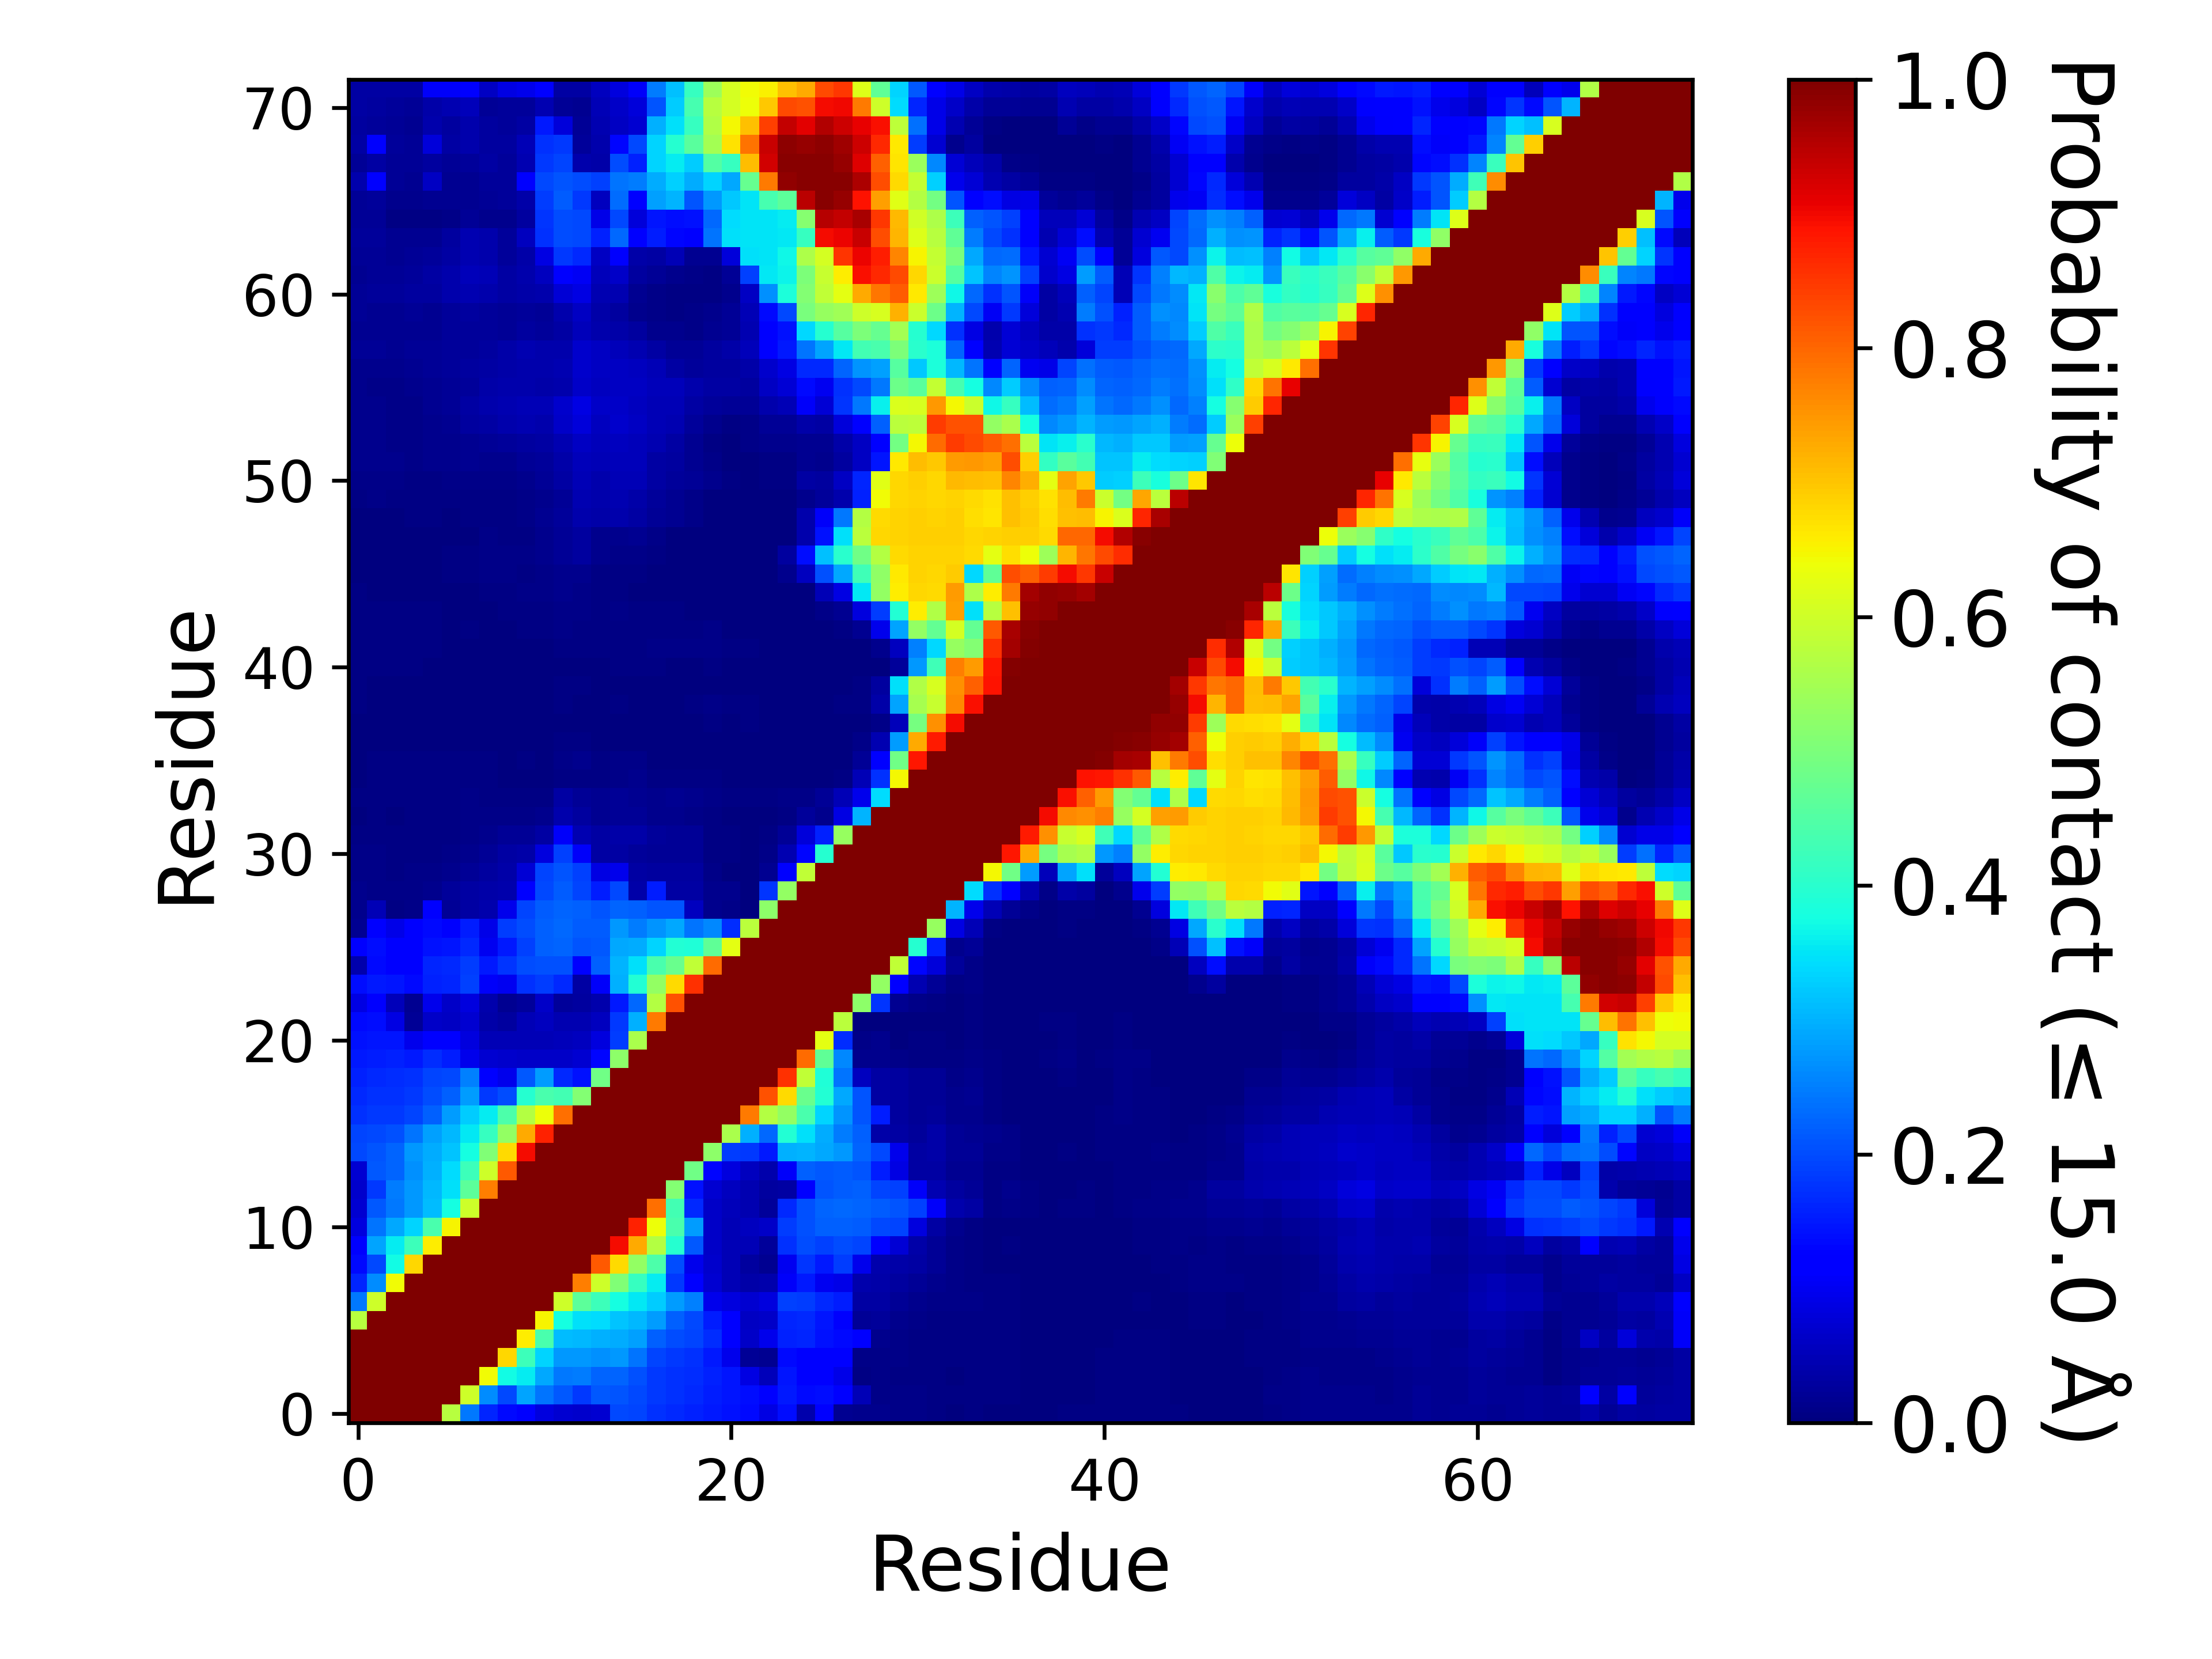

Source data for this figure (header and first rows):
, 1, 2, 3, 4, 5, 6, 7, 8, 9, 10, 11, 12, 13, 14, 15, 16, 17, 18, 19, 20, 21, 22, 23
1, 1.0, 1.0, 1.0, 1.0, 1.0, 0.5726, 0.2441, 0.1629, 0.1357, 0.1175, 0.08581, 0.07072, 0.06757, 0.07323, 0.1991, 0.192, 0.173, 0.166, 0.1584, 0.1507, 0.1432, 0.1362, 0.08909
2, 1.0, 1.0, 1.0, 1.0, 1.0, 1.0, 0.6014, 0.2644, 0.1961, 0.2862, 0.2392, 0.213, 0.1831, 0.2122, 0.2098, 0.1962, 0.1825, 0.175, 0.1666, 0.1525, 0.1467, 0.1397, 0.1281
3, 1.0, 1.0, 1.0, 1.0, 1.0, 1.0, 1.0, 0.644, 0.3714, 0.3564, 0.2908, 0.2444, 0.2464, 0.2255, 0.2232, 0.2033, 0.1805, 0.1737, 0.1716, 0.1567, 0.1448, 0.08951, 0.05229
4, 1.0, 1.0, 1.0, 1.0, 1.0, 1.0, 1.0, 1.0, 0.6805, 0.423, 0.3332, 0.2739, 0.2755, 0.2683, 0.2766, 0.2406, 0.1918, 0.1813, 0.1736, 0.152, 0.09758, 0.02013, 0.01759
5, 1.0, 1.0, 1.0, 1.0, 1.0, 1.0, 1.0, 1.0, 1.0, 0.6567, 0.4385, 0.3108, 0.305, 0.299, 0.2958, 0.2851, 0.2226, 0.2014, 0.1946, 0.1694, 0.1281, 0.06593, 0.0963
6, 0.5726, 1.0, 1.0, 1.0, 1.0, 1.0, 1.0, 1.0, 1.0, 1.0, 0.6486, 0.3771, 0.3457, 0.341, 0.3178, 0.3075, 0.279, 0.219, 0.1957, 0.1556, 0.1221, 0.05931, 0.06367
7, 0.2441, 0.6014, 1.0, 1.0, 1.0, 1.0, 1.0, 1.0, 1.0, 1.0, 1.0, 0.5982, 0.4642, 0.4258, 0.3759, 0.3525, 0.3278, 0.2788, 0.2518, 0.09507, 0.0836, 0.07107, 0.08407
8, 0.1629, 0.2644, 0.644, 1.0, 1.0, 1.0, 1.0, 1.0, 1.0, 1.0, 1.0, 1.0, 0.7736, 0.601, 0.5071, 0.4165, 0.3575, 0.1825, 0.1169, 0.07044, 0.04908, 0.03748, 0.04222
9, 0.1357, 0.1961, 0.3714, 0.6805, 1.0, 1.0, 1.0, 1.0, 1.0, 1.0, 1.0, 1.0, 1.0, 0.8164, 0.6771, 0.5287, 0.4439, 0.1994, 0.09643, 0.06763, 0.04771, 0.02922, 0.01836
10, 0.1175, 0.2862, 0.3564, 0.423, 0.6567, 1.0, 1.0, 1.0, 1.0, 1.0, 1.0, 1.0, 1.0, 1.0, 0.8947, 0.7291, 0.5669, 0.3959, 0.2139, 0.06432, 0.04886, 0.04898, 0.02638
11, 0.08581, 0.2392, 0.2908, 0.3332, 0.4385, 0.6486, 1.0, 1.0, 1.0, 1.0, 1.0, 1.0, 1.0, 1.0, 1.0, 0.8748, 0.6402, 0.4389, 0.2794, 0.0639, 0.04879, 0.05853, 0.06482
12, 0.07072, 0.213, 0.2444, 0.2739, 0.3108, 0.3771, 0.5982, 1.0, 1.0, 1.0, 1.0, 1.0, 1.0, 1.0, 1.0, 1.0, 0.7913, 0.4306, 0.1662, 0.06563, 0.05236, 0.04351, 0.0262
13, 0.06757, 0.1831, 0.2464, 0.2755, 0.305, 0.3457, 0.4642, 0.7736, 1.0, 1.0, 1.0, 1.0, 1.0, 1.0, 1.0, 1.0, 1.0, 0.5113, 0.1407, 0.07378, 0.05766, 0.04572, 0.02808
14, 0.07323, 0.2122, 0.2255, 0.2683, 0.299, 0.341, 0.4258, 0.601, 0.8164, 1.0, 1.0, 1.0, 1.0, 1.0, 1.0, 1.0, 1.0, 1.0, 0.4875, 0.1291, 0.0827, 0.05757, 0.04061
15, 0.1991, 0.2098, 0.2232, 0.2766, 0.2958, 0.3178, 0.3759, 0.5071, 0.6771, 0.8947, 1.0, 1.0, 1.0, 1.0, 1.0, 1.0, 1.0, 1.0, 1.0, 0.5222, 0.1874, 0.1801, 0.1498
16, 0.192, 0.1962, 0.2033, 0.2406, 0.2851, 0.3075, 0.3525, 0.4165, 0.5287, 0.7291, 0.8748, 1.0, 1.0, 1.0, 1.0, 1.0, 1.0, 1.0, 1.0, 1.0, 0.5562, 0.2982, 0.228
17, 0.173, 0.1825, 0.1805, 0.1918, 0.2226, 0.279, 0.3278, 0.3575, 0.4439, 0.5669, 0.6402, 0.7913, 1.0, 1.0, 1.0, 1.0, 1.0, 1.0, 1.0, 1.0, 1.0, 0.7791, 0.5682
18, 0.166, 0.175, 0.1737, 0.1813, 0.2014, 0.219, 0.2788, 0.1825, 0.1994, 0.3959, 0.4389, 0.4306, 0.5113, 1.0, 1.0, 1.0, 1.0, 1.0, 1.0, 1.0, 1.0, 1.0, 0.8209
19, 0.1584, 0.1666, 0.1716, 0.1736, 0.1946, 0.1957, 0.2518, 0.1169, 0.09643, 0.2139, 0.2794, 0.1662, 0.1407, 0.4875, 1.0, 1.0, 1.0, 1.0, 1.0, 1.0, 1.0, 1.0, 1.0
20, 0.1507, 0.1525, 0.1567, 0.152, 0.1694, 0.1556, 0.09507, 0.07044, 0.06763, 0.06432, 0.0639, 0.06563, 0.07378, 0.1291, 0.5222, 1.0, 1.0, 1.0, 1.0, 1.0, 1.0, 1.0, 1.0
21, 0.1432, 0.1467, 0.1448, 0.09758, 0.1281, 0.1221, 0.0836, 0.04908, 0.04771, 0.04886, 0.04879, 0.05236, 0.05766, 0.0827, 0.1874, 0.5562, 1.0, 1.0, 1.0, 1.0, 1.0, 1.0, 1.0
22, 0.1362, 0.1397, 0.08951, 0.02013, 0.06593, 0.05931, 0.07107, 0.03748, 0.02922, 0.04898, 0.05853, 0.04351, 0.04572, 0.05757, 0.1801, 0.2982, 0.7791, 1.0, 1.0, 1.0, 1.0, 1.0, 1.0
23, 0.08909, 0.1281, 0.05229, 0.01759, 0.0963, 0.06367, 0.08407, 0.04222, 0.01836, 0.02638, 0.06482, 0.0262, 0.02808, 0.04061, 0.1498, 0.228, 0.5682, 0.8209, 1.0, 1.0, 1.0, 1.0, 1.0
24, 0.1404, 0.1501, 0.1462, 0.1342, 0.1582, 0.1639, 0.1894, 0.1067, 0.09933, 0.1725, 0.1858, 0.1644, 0.03367, 0.109, 0.2994, 0.3941, 0.5298, 0.6787, 0.8592, 1.0, 1.0, 1.0, 1.0
25, 0.03983, 0.1362, 0.1281, 0.1278, 0.1623, 0.1649, 0.1873, 0.15, 0.1761, 0.2028, 0.2053, 0.2064, 0.1209, 0.2225, 0.3011, 0.3452, 0.439, 0.4766, 0.583, 0.7932, 1.0, 1.0, 1.0
26, 0.1155, 0.1395, 0.1272, 0.1258, 0.1425, 0.1459, 0.1642, 0.09843, 0.149, 0.1887, 0.2201, 0.2231, 0.2079, 0.2136, 0.2892, 0.2956, 0.3359, 0.392, 0.3902, 0.4672, 0.6274, 1.0, 1.0
27, 0.01849, 0.117, 0.09181, 0.114, 0.1359, 0.1112, 0.1548, 0.09333, 0.1873, 0.2028, 0.2206, 0.229, 0.2168, 0.2186, 0.2751, 0.2485, 0.2708, 0.2897, 0.2387, 0.2578, 0.1701, 0.5773, 1.0
28, 0.01267, 0.04967, 0.00466, 0.008695, 0.116, 0.02031, 0.03139, 0.04223, 0.09572, 0.192, 0.2185, 0.2254, 0.2214, 0.2098, 0.2253, 0.2216, 0.2105, 0.2088, 0.05544, 0.01254, 0.00798, 0.003745, 0.5232
29, 0.01327, 0.01066, 0.009075, 0.01138, 0.01236, 0.02533, 0.03185, 0.03667, 0.04252, 0.1243, 0.199, 0.2179, 0.1951, 0.1538, 0.197, 0.03815, 0.1557, 0.0341, 0.03169, 0.01475, 0.01201, 0.003585, 0.177
30, 0.01061, 0.01021, 0.00706, 0.007875, 0.009195, 0.01428, 0.02084, 0.02754, 0.03579, 0.07535, 0.1933, 0.2077, 0.1887, 0.08857, 0.09508, 0.03328, 0.0279, 0.02893, 0.02814, 0.008885, 0.003495, 0.000135, 0.01886
31, 0.00793, 0.008175, 0.005595, 0.0064, 0.00735, 0.01069, 0.01477, 0.02276, 0.03227, 0.03736, 0.08288, 0.1888, 0.108, 0.03474, 0.03165, 0.02621, 0.02082, 0.02047, 0.02091, 0.004125, 0.003945, 0.00031, 0.008365
32, 0.00542, 0.007405, 0.00617, 0.00685, 0.00671, 0.00735, 0.009825, 0.01409, 0.02135, 0.02289, 0.03128, 0.1066, 0.04674, 0.03177, 0.03681, 0.0388, 0.02603, 0.02305, 0.01988, 0.007345, 0.004415, 0.00139, 0.005235
33, 0.003375, 0.00482, 0.00376, 0.005755, 0.005825, 0.005785, 0.01044, 0.01059, 0.01154, 0.01072, 0.0144, 0.04021, 0.0274, 0.01928, 0.01991, 0.02137, 0.01177, 0.01248, 0.01011, 0.00525, 0.003615, 0.00179, 0.001435
34, 0.00478, 0.00744, 0.005915, 0.006895, 0.00693, 0.00678, 0.007885, 0.006885, 0.005455, 0.005535, 0.00632, 0.03126, 0.02042, 0.01565, 0.02076, 0.01746, 0.01482, 0.0163, 0.01305, 0.01103, 0.00705, 0.005445, 0.0042
35, 0.003175, 0.004065, 0.004065, 0.006255, 0.005775, 0.00483, 0.005645, 0.005025, 0.00366, 0.003795, 0.002955, 0.00643, 0.006665, 0.006465, 0.01039, 0.013, 0.007115, 0.007375, 0.005995, 0.00565, 0.00237, 0.00227, 0.001005
36, 0.001505, 0.004, 0.00392, 0.005825, 0.00605, 0.00458, 0.005465, 0.00545, 0.00384, 0.00547, 0.003705, 0.01057, 0.01292, 0.00678, 0.008825, 0.0096, 0.001815, 0.003355, 0.000625, 0.000275, 0.000345, 9.999950000249999e-06, 0.0
37, 0.003565, 0.003775, 0.002615, 0.003055, 0.00338, 0.002895, 0.002965, 0.00303, 0.00173, 0.00139, 0.001135, 0.004215, 0.005215, 0.001695, 0.00069, 0.00113, 0.00131, 0.00227, 0.000165, 0.00014, 0.0, 2.4999875000624998e-05, 0.0
38, 0.00338, 0.003125, 0.00212, 0.00179, 0.00272, 0.003285, 0.002805, 0.001885, 0.000145, 0.00071, 0.000585, 0.001145, 0.00069, 0.0012, 0.001355, 0.00078, 0.002345, 0.0024, 0.002925, 0.0073, 0.00231, 0.0047, 0.00062
39, 0.00455, 0.00375, 0.002165, 0.00253, 0.002155, 0.003345, 0.00317, 0.001935, 0.000915, 0.00207, 0.00207, 0.005285, 0.001985, 0.00204, 0.00392, 0.00261, 0.00374, 0.00262, 0.00591, 0.00951, 0.004185, 0.006555, 0.003855
40, 0.004655, 0.003855, 0.00201, 0.002665, 0.001645, 0.003005, 0.002905, 0.001675, 0.000155, 0.000315, 0.0006, 0.004025, 0.004465, 0.002185, 0.00354, 0.0022, 0.00228, 0.000735, 0.00077, 0.0014, 0.0, 0.00077, 4.9999750001249995e-06
41, 0.005785, 0.005555, 0.00417, 0.004135, 0.003265, 0.002685, 0.00169, 0.00036, 0.000275, 0.00025, 0.000635, 0.002625, 0.00328, 0.00253, 0.00538, 0.004835, 0.00598, 0.00342, 0.003395, 0.005575, 6.4999675001625e-05, 0.00053, 0.0
42, 0.00662, 0.00615, 0.00581, 0.005495, 0.00507, 0.00367, 0.003405, 0.00151, 0.001425, 0.00187, 0.00279, 0.004875, 0.00543, 0.00642, 0.00736, 0.00663, 0.008435, 0.009495, 0.00965, 0.00996, 0.00603, 0.00637, 0.00111
43, 0.00548, 0.005165, 0.004075, 0.00431, 0.004255, 0.0036, 0.00403, 0.002935, 0.003175, 0.00458, 0.00578, 0.00903, 0.00697, 0.006965, 0.00727, 0.00608, 0.00692, 0.00624, 0.00714, 0.00782, 0.000865, 0.003845, 0.000505
44, 0.005305, 0.00537, 0.00472, 0.00502, 0.004275, 0.00376, 0.003835, 0.00325, 0.00607, 0.00686, 0.007665, 0.01037, 0.009165, 0.00746, 0.008125, 0.006465, 0.00672, 0.00431, 0.003675, 0.002075, 4.9999750001249995e-05, 6.999965000175e-05, 5.4999725001374995e-05
45, 0.00414, 0.003365, 0.00231, 0.003145, 0.002525, 0.00317, 0.0039, 0.006045, 0.007765, 0.00934, 0.01048, 0.01235, 0.01147, 0.00655, 0.00547, 0.00319, 0.002805, 0.000465, 0.000465, 0.000145, 0.0, 0.0, 0.0
46, 0.00324, 0.001935, 0.001425, 0.002575, 0.002555, 0.00393, 0.005485, 0.00901, 0.007865, 0.005415, 0.01074, 0.01215, 0.01424, 0.0075, 0.003945, 0.00547, 0.00232, 3.4999825000875e-05, 0.0, 0.0, 0.0, 0.0, 0.00135
47, 0.001455, 0.00103, 0.00115, 0.00244, 0.001935, 0.00476, 0.00753, 0.01128, 0.00954, 0.008955, 0.01309, 0.0232, 0.02777, 0.01461, 0.01082, 0.0114, 0.00773, 0.00134, 1.9999900000499998e-05, 0.0, 0.0, 0.0, 0.003615
48, 0.000755, 0.000535, 0.00058, 0.00123, 0.001105, 0.002575, 0.003165, 0.008405, 0.00688, 0.0067, 0.01211, 0.02009, 0.02761, 0.01552, 0.01432, 0.01876, 0.0094, 0.00291, 0.001305, 3.4999825000875e-05, 2.4999875000624998e-05, 0.0, 3.9999800000999996e-05
49, 0.001935, 0.00276, 0.00141, 0.00441, 0.004185, 0.003575, 0.005355, 0.007395, 0.006475, 0.01116, 0.01574, 0.02552, 0.03913, 0.0385, 0.0404, 0.03249, 0.02294, 0.01832, 0.01095, 0.000605, 0.000165, 4.9999750001249995e-06, 0.00185
50, 0.00435, 0.00845, 0.00623, 0.00559, 0.00698, 0.0075, 0.00754, 0.00759, 0.00646, 0.00928, 0.01205, 0.02286, 0.04419, 0.04108, 0.0442, 0.03636, 0.02447, 0.0168, 0.01015, 0.00223, 0.000985, 0.0, 0.000985
51, 0.0094, 0.01072, 0.008645, 0.00639, 0.007225, 0.01037, 0.01045, 0.00947, 0.00893, 0.01203, 0.02148, 0.03515, 0.04887, 0.04235, 0.04942, 0.0477, 0.03276, 0.02677, 0.02018, 0.01268, 0.00511, 0.001525, 0.004455
52, 0.0137, 0.01453, 0.0125, 0.01086, 0.0119, 0.01423, 0.01603, 0.01558, 0.01473, 0.02088, 0.02477, 0.03547, 0.05401, 0.04757, 0.05241, 0.05131, 0.03469, 0.03076, 0.0186, 0.00934, 0.002325, 0.00293, 0.00698
53, 0.01179, 0.01318, 0.01025, 0.009465, 0.01249, 0.01541, 0.01888, 0.01975, 0.02402, 0.02975, 0.03199, 0.04326, 0.06247, 0.05377, 0.05669, 0.05416, 0.0431, 0.03407, 0.01715, 0.00589, 0.00214, 0.008245, 0.0132
54, 0.01296, 0.01293, 0.00886, 0.008955, 0.01293, 0.01854, 0.02974, 0.03506, 0.03997, 0.04514, 0.0421, 0.06273, 0.08134, 0.0573, 0.06695, 0.0586, 0.04791, 0.04436, 0.02621, 0.01425, 0.00585, 0.01151, 0.02116
55, 0.01359, 0.01209, 0.00934, 0.01042, 0.01575, 0.02298, 0.03513, 0.04069, 0.04582, 0.04958, 0.04917, 0.06967, 0.08889, 0.06424, 0.06504, 0.05705, 0.04925, 0.04898, 0.03188, 0.02479, 0.02079, 0.02055, 0.0391
56, 0.01354, 0.01124, 0.00987, 0.01328, 0.01687, 0.01986, 0.02658, 0.03746, 0.04173, 0.04141, 0.03821, 0.04238, 0.0656, 0.05518, 0.05932, 0.05894, 0.05407, 0.05344, 0.04102, 0.03407, 0.0325, 0.03038, 0.05926
57, 0.0148, 0.01556, 0.01317, 0.01952, 0.01999, 0.02469, 0.02886, 0.03245, 0.03904, 0.04174, 0.04095, 0.04486, 0.06673, 0.05982, 0.06102, 0.0564, 0.04864, 0.03451, 0.02605, 0.0296, 0.02943, 0.03534, 0.06937
58, 0.02263, 0.02155, 0.01716, 0.01993, 0.02238, 0.02637, 0.02584, 0.02979, 0.03568, 0.04319, 0.04146, 0.0427, 0.06762, 0.05967, 0.0534, 0.04589, 0.03244, 0.02293, 0.02017, 0.02767, 0.03718, 0.05132, 0.1185
59, 0.01922, 0.01724, 0.01639, 0.01819, 0.01779, 0.02378, 0.02365, 0.02501, 0.02286, 0.0293, 0.02713, 0.03126, 0.05376, 0.04018, 0.03751, 0.02768, 0.01469, 0.01275, 0.01081, 0.0167, 0.02288, 0.04657, 0.1147
60, 0.01954, 0.01907, 0.01949, 0.02055, 0.01639, 0.02604, 0.03029, 0.02492, 0.02018, 0.02579, 0.0226, 0.04034, 0.06214, 0.03629, 0.02796, 0.01356, 0.009635, 0.00724, 0.008875, 0.01298, 0.0216, 0.04852, 0.1336
... 12 more rows
